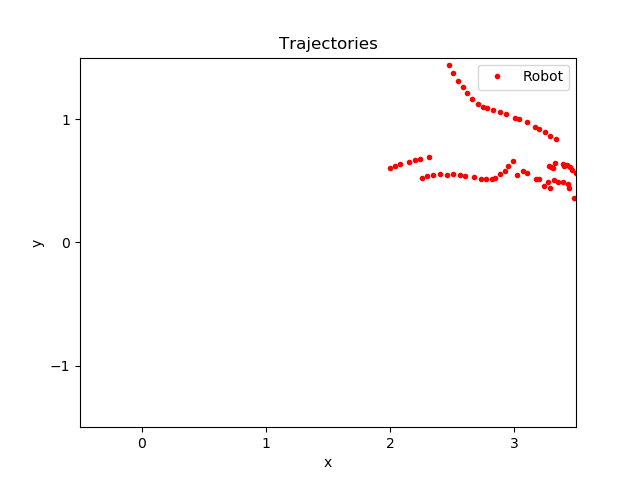

Data behind this chart, as committed beside it:
time, pos_ballX, pos_ballY, pos_robotX, pos_robotY, seen_robotX, seen_robotY, state
182.4, 3.326, 0.5379, 2.003, 0.6065, 2.987, -0.6071, -1
182.6, 3.326, 0.5379, 2.042, 0.621, 2.987, -0.6071, -1
182.8, 3.326, 0.5379, 2.079, 0.6331, 2.987, -0.6071, -1
183.2, 3.326, 0.5379, 2.151, 0.6511, 2.987, -0.6071, -1
183.6, 3.324, 0.526, 2.205, 0.6664, 2.987, -0.6071, -1
183.8, 3.324, 0.526, 2.239, 0.6765, 2.987, -0.6071, -1
184.2, 3.324, 0.526, 2.311, 0.6953, 2.987, -0.6071, -1
184.4, 3.082, 0.5292, 2.255, 0.5253, 2.242, 0.5201, -1
184.6, 3.082, 0.5292, 2.296, 0.537, 2.242, 0.5201, -1
185, 3.082, 0.5292, 2.346, 0.5444, 2.242, 0.5201, -1
185.2, 3.082, 0.5292, 2.407, 0.5514, 2.242, 0.5201, -1
185.6, 3.084, 0.5018, 2.46, 0.5503, 2.242, 0.5201, -1
186, 3.084, 0.5018, 2.508, 0.5522, 2.242, 0.5201, -1
186.6, 3.084, 0.5144, 2.565, 0.5477, 2.242, 0.5201, -1
186.9, 3.084, 0.5144, 2.603, 0.5407, 2.242, 0.5201, -1
187.3, 3.084, 0.5144, 2.675, 0.5282, 2.242, 0.5201, -1
187.7, 3.081, 0.5147, 2.732, 0.516, 2.242, 0.5201, -1
188.1, 3.081, 0.5147, 2.775, 0.5128, 2.242, 0.5201, -1
188.7, 3.082, 0.5106, 2.82, 0.5116, 2.242, 0.5201, -1
190.3, 3.215, 0.6984, 2.85, 0.5206, 2.242, 0.5201, -1
191.7, 3.217, 0.6954, 2.886, 0.5532, 2.242, 0.5201, -1
192.5, 3.22, 0.6795, 2.924, 0.5826, 2.242, 0.5201, -1
193.4, 3.218, 0.6878, 2.956, 0.6215, 2.242, 0.5201, -1
194.2, 3.218, 0.6878, 2.991, 0.6575, 2.242, 0.5201, -1
194.4, 3.398, 0.5302, 3.175, 0.5156, 3.173, 0.5145, -1
198, 3.4, 0.5408, 3.07, 0.5816, 3.173, 0.5145, -1
198.2, 3.4, 0.5408, 3.026, 0.5483, 3.173, 0.5145, -1
198.4, 3.394, 0.5613, 3.104, 0.5616, 3.173, 0.5145, -1
198.6, 3.394, 0.5613, 3.29, 0.4444, 3.173, 0.5145, -1
198.8, 3.394, 0.5613, 3.243, 0.457, 3.173, 0.5145, -1
199.2, 3.394, 0.5613, 3.201, 0.5178, 3.173, 0.5145, -1
199.4, 3.521, 0.621, 3.312, 0.6061, 3.311, 0.604, -1
202.9, 3.51, 0.6417, 3.281, 0.6231, 3.311, 0.604, -1
204.5, 3.55, 0.533, 3.433, 0.4731, 3.432, 0.4736, -1
206.1, 3.549, 0.5335, 3.323, 0.5104, 3.432, 0.4736, -1
206.4, 3.553, 0.524, 3.277, 0.4879, 3.432, 0.4736, -1
206.6, 3.553, 0.524, 3.353, 0.4917, 3.432, 0.4736, -1
206.8, 3.553, 0.524, 3.521, 0.335, 3.432, 0.4736, -1
207, 3.553, 0.524, 3.481, 0.3644, 3.432, 0.4736, -1
207.6, 3.553, 0.526, 3.441, 0.4403, 3.432, 0.4736, -1
212, 3.55, 0.5334, 3.397, 0.4895, 3.476, 0.4675, -1
214.5, 3.626, 0.5832, 3.454, 0.6111, 3.455, 0.6115, -1
215.7, 3.628, 0.579, 3.332, 0.6466, 3.455, 0.6115, -1
215.9, 3.628, 0.579, 3.295, 0.6096, 3.455, 0.6115, -1
216.1, 3.628, 0.579, 3.407, 0.6191, 3.455, 0.6115, -1
216.3, 3.628, 0.579, 3.549, 0.4839, 3.455, 0.6115, -1
216.7, 3.638, 0.5931, 3.5, 0.5637, 3.455, 0.6115, -1
217.1, 3.638, 0.5931, 3.469, 0.5883, 3.455, 0.6115, -1
220.7, 3.241, 1.694, 3.426, 0.6252, 3.475, 0.6139, -1
221.2, 3.241, 1.694, 3.394, 0.6401, 3.475, 0.6139, -1
226.2, 2.768, 1.539, 3.339, 0.8425, 3.486, 0.6055, -1
226.6, 2.782, 1.544, 3.293, 0.8655, 3.486, 0.6055, -1
226.8, 2.782, 1.544, 3.252, 0.8921, 3.486, 0.6055, -1
227.2, 2.782, 1.544, 3.199, 0.9229, 3.486, 0.6055, -1
227.4, 2.77, 1.536, 3.166, 0.9401, 3.486, 0.6055, -1
227.8, 2.77, 1.536, 3.102, 0.9736, 3.486, 0.6055, -1
228.2, 2.77, 1.536, 3.042, 1, 3.486, 0.6055, -1
228.4, 2.778, 1.538, 3.012, 1.013, 3.486, 0.6055, -1
228.9, 2.778, 1.538, 2.939, 1.041, 3.486, 0.6055, -1
229.3, 2.778, 1.538, 2.885, 1.056, 3.486, 0.6055, -1
... 32 more rows
